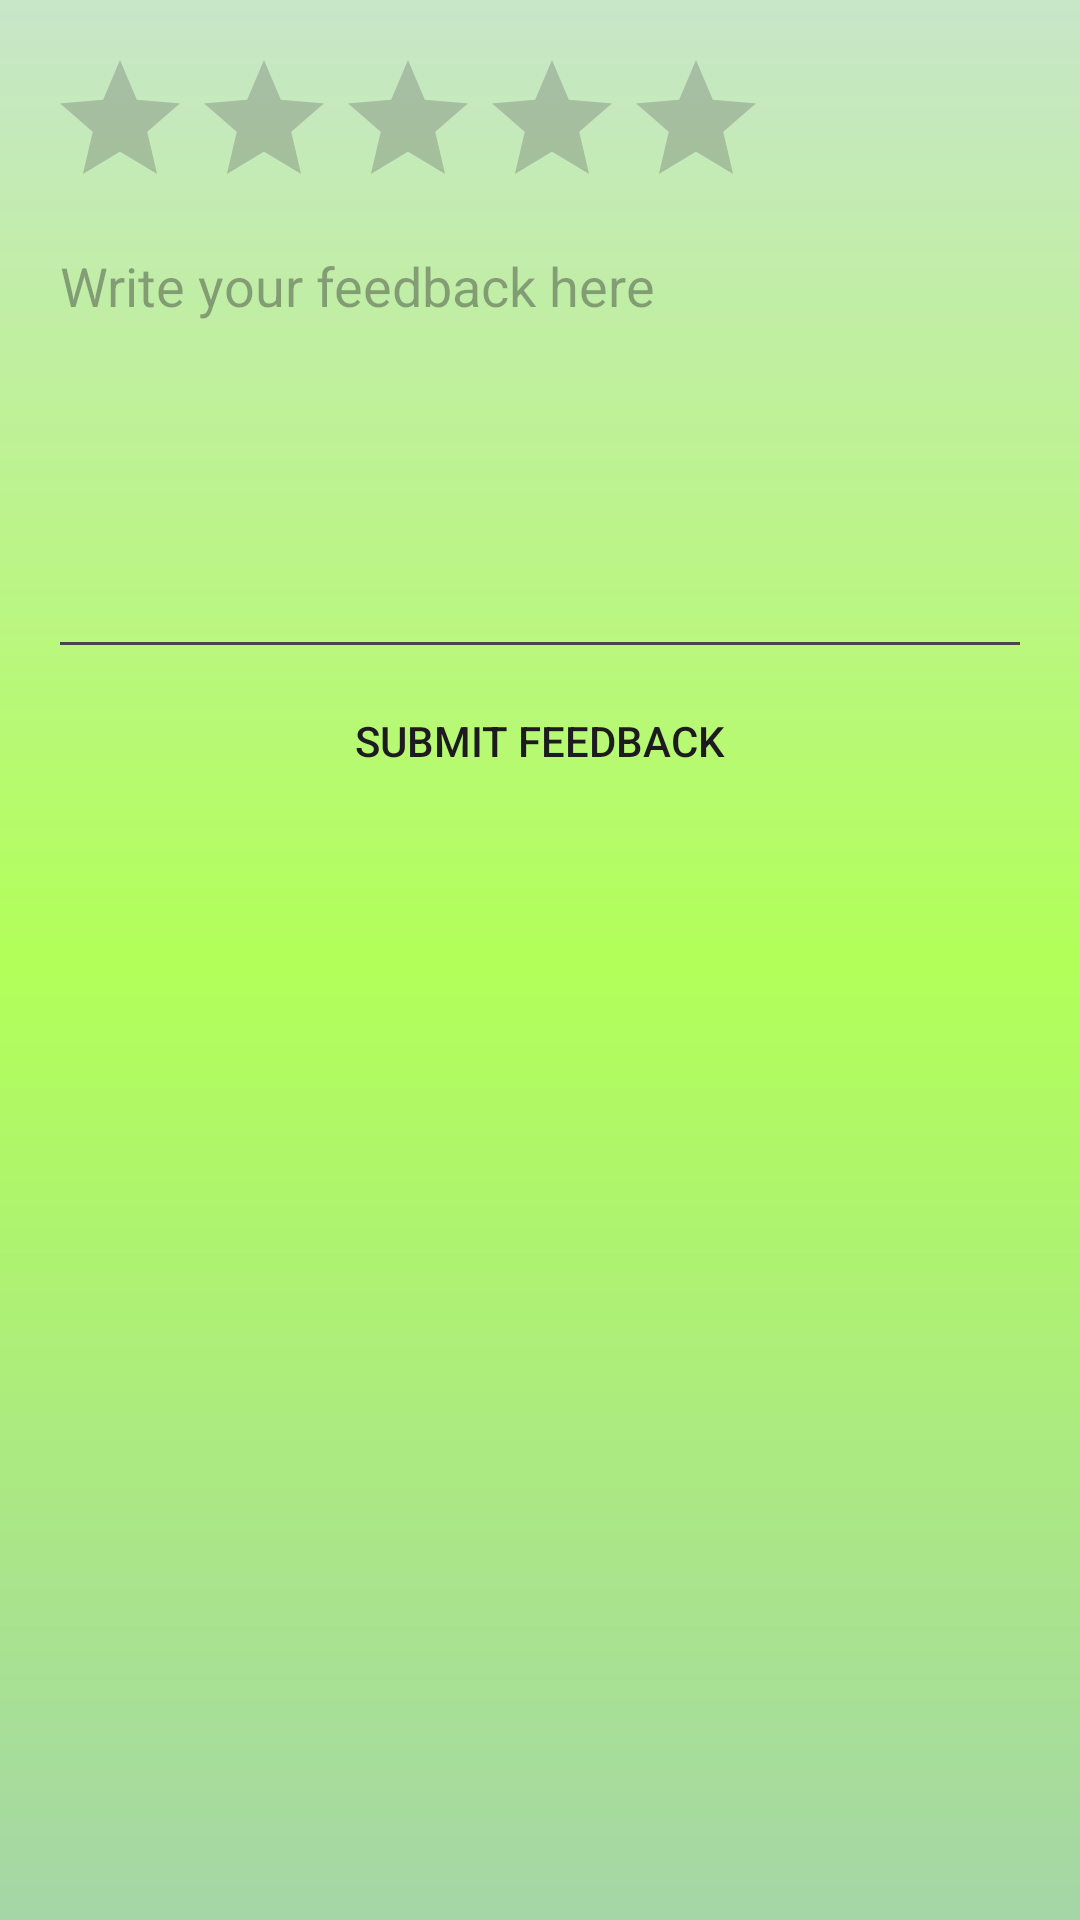

This screen was rendered from an Android layout file. Write that file and the resources it references.
<!-- AndroidManifest.xml: application theme Theme.Corider -->
<!-- res/layout/activity_driver_rating_feedback.xml -->
<LinearLayout xmlns:android="http://schemas.android.com/apk/res/android"
    android:layout_width="match_parent"
    android:layout_height="match_parent"
    android:orientation="vertical"
    android:background="@drawable/gradient_bg"
    android:padding="16dp">

    <RatingBar
        android:id="@+id/ratingBar"
        android:layout_width="wrap_content"
        android:layout_height="wrap_content"
        android:numStars="5"
        android:contentDescription="This is the rating by user to driver"
        android:stepSize="0.5"/>

    <EditText
        android:id="@+id/feedbackEditText"
        android:layout_width="match_parent"
        android:layout_height="150dp"
        android:hint="Write your feedback here"
        android:gravity="top"
        android:inputType="textMultiLine"/>

    <Button
        android:id="@+id/submitButton"
        android:layout_width="match_parent"
        android:layout_height="wrap_content"
        android:text="Submit Feedback"
        android:background="?android:attr/selectableItemBackground"/>

</LinearLayout>
<!-- resources referenced by this layout -->
<resources>
  <!-- drawable gradient_bg (drawable) -->
  <?xml version="1.0" encoding="utf-8"?>
  <shape xmlns:android="http://schemas.android.com/apk/res/android" android:shape="rectangle">
      <gradient
          android:angle="90"
          android:startColor="#A5D6A7"
      android:endColor="#C8E6C9"
      android:type="linear"
      android:centerColor="#B2FF59" 
      android:dither="true" />
  
  </shape>
  <style name="Theme.Corider" parent="Base.Theme.Corider" />
  <style name="Base.Theme.Corider" parent="Theme.Material3.Light.NoActionBar">
          
      </style>
</resources>
